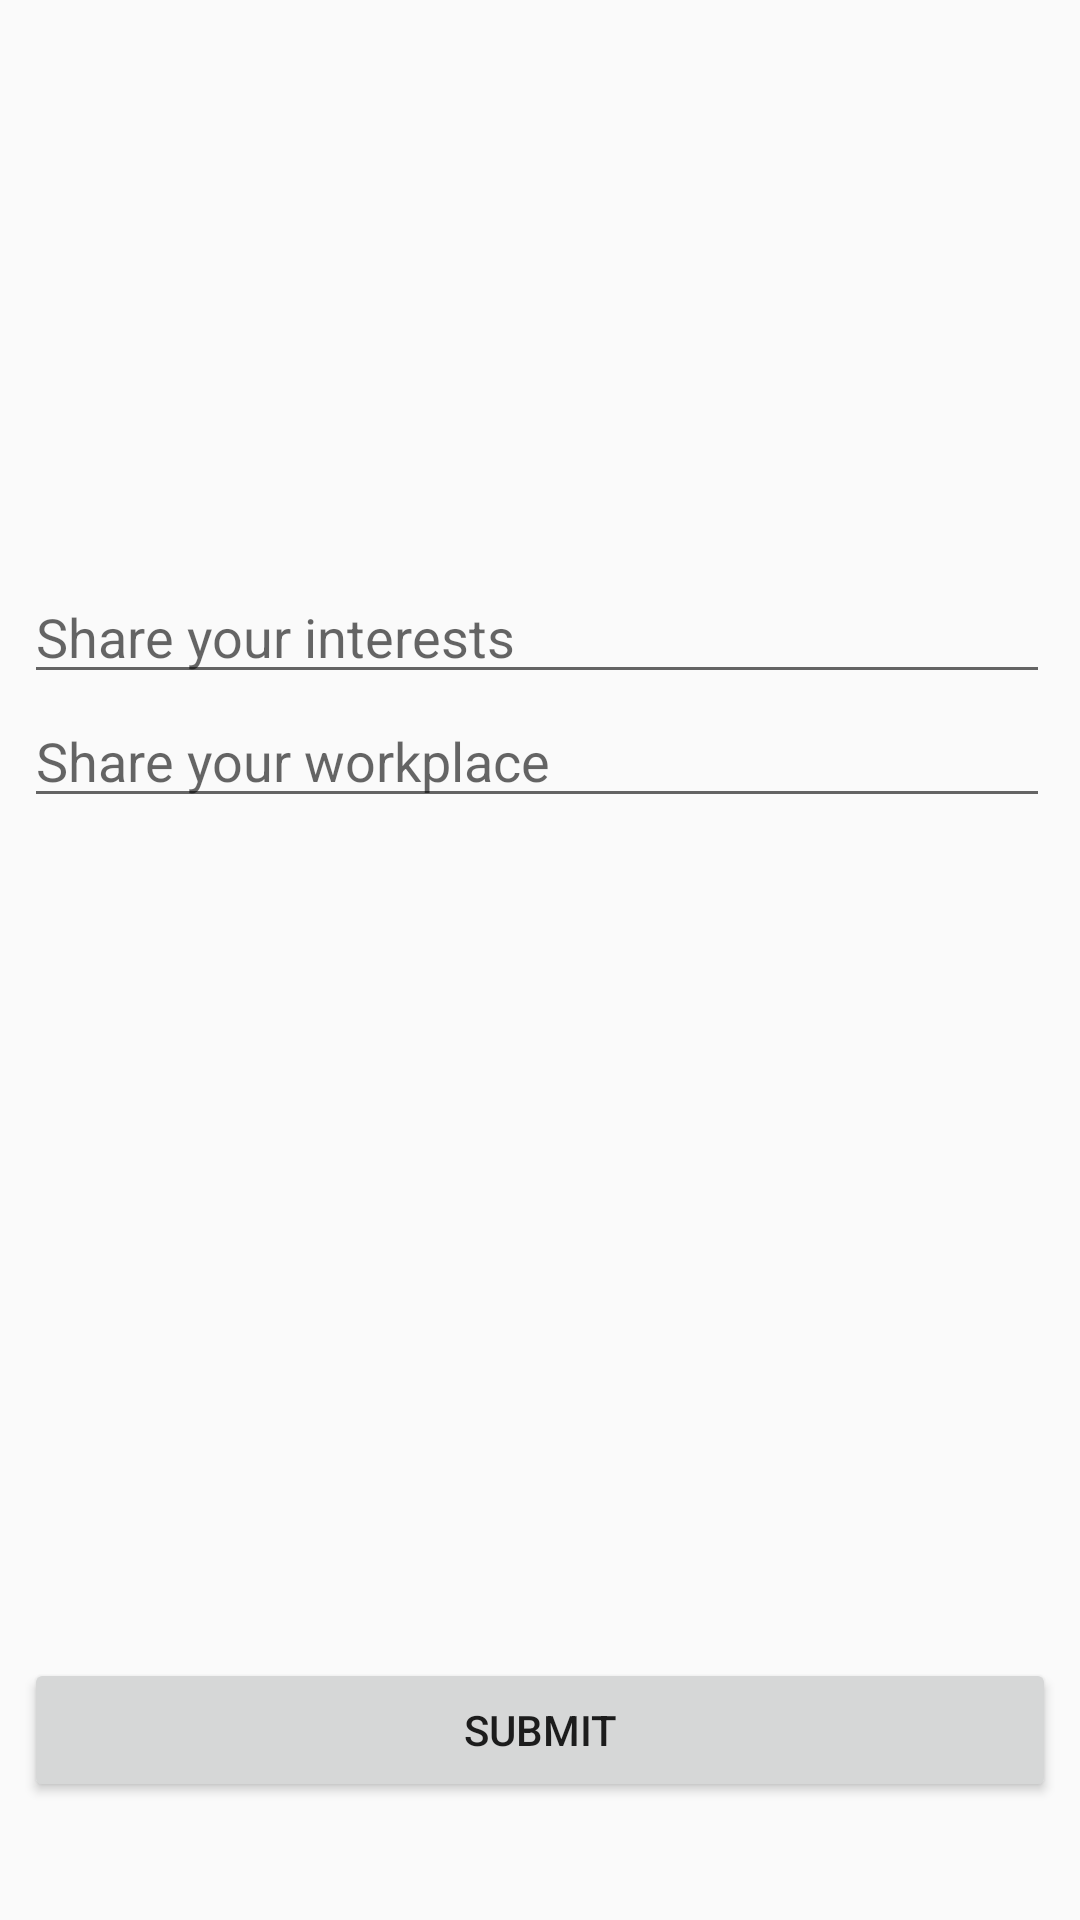

The Android layout XML behind this screen, and the referenced resources:
<!-- AndroidManifest.xml: application theme AppTheme -->
<!-- res/layout/activity_edit_personal_info.xml -->
<?xml version="1.0" encoding="utf-8"?>
<android.support.constraint.ConstraintLayout xmlns:android="http://schemas.android.com/apk/res/android"
    xmlns:app="http://schemas.android.com/apk/res-auto"
    xmlns:tools="http://schemas.android.com/tools"
    android:layout_width="match_parent"
    android:layout_height="match_parent"
    tools:context="com.agora.EditPersonalInfo">

    <LinearLayout
        android:layout_width="368dp"
        android:layout_height="495dp"
        android:layout_marginBottom="8dp"
        android:layout_marginLeft="8dp"
        android:layout_marginStart="8dp"
        android:layout_marginTop="0dp"
        android:orientation="vertical"
        android:weightSum="1"
        app:layout_constraintBottom_toBottomOf="parent"
        app:layout_constraintLeft_toLeftOf="parent"
        app:layout_constraintVertical_bias="1.0"
        android:id="@+id/linearLayout"
        android:layout_marginRight="0dp"
        android:layout_marginEnd="0dp"
        app:layout_constraintHorizontal_bias="0.0">

        <EditText
            android:id="@+id/enterYourInterests"
            android:layout_width="342dp"
            android:layout_height="wrap_content"
            android:layout_marginTop="53dp"
            android:ems="10"
            android:hint="@string/interest_in_profile"
            android:inputType="textPersonName" />

        <EditText
            android:id="@+id/enterYourWorkPlace"
            android:layout_width="342dp"
            android:layout_height="wrap_content"
            android:layout_marginBottom="280dp"
            android:ems="10"
            android:hint="@string/add_workplace_to_profile"
            android:inputType="textPersonName" />

        <Button
            android:id="@+id/bt_infosubmitbutton"
            android:layout_width="344dp"
            android:layout_height="wrap_content"
            android:layout_marginBottom="26dp"
            android:onClick="submitInfo"
            android:text="@string/submit_btn_interest_workplace" />

    </LinearLayout>

</android.support.constraint.ConstraintLayout>
<!-- resources referenced by this layout -->
<resources>
  <string name="add_workplace_to_profile">Share your workplace</string>
  <string name="interest_in_profile">Share your interests</string>
  <string name="submit_btn_interest_workplace">Submit</string>
  <style name="AppTheme" parent="Theme.AppCompat.Light.DarkActionBar">
          <item name="colorPrimary">@color/colorPrimary</item>
          <item name="colorPrimaryDark">@color/colorPrimaryDark</item>
          <item name="colorAccent">@color/colorAccent</item>
          <item name="windowActionBar">false</item>
          <item name="windowNoTitle">true</item>
      </style>
  <color name="colorPrimary">#3f51b5</color>
  <color name="colorPrimaryDark">#5c6fea</color>
  <color name="colorAccent">#80FFFFFF</color>
</resources>
